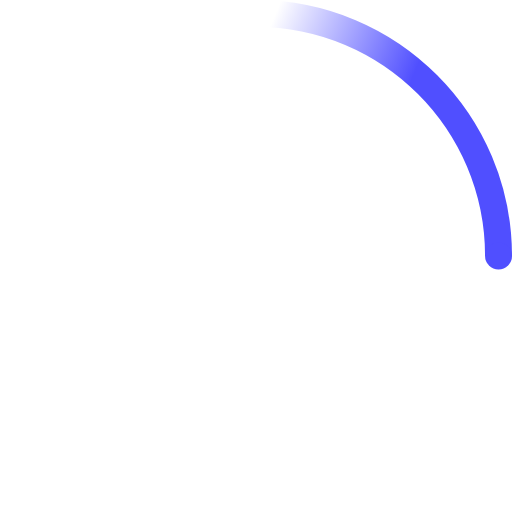
t = 0.00 s
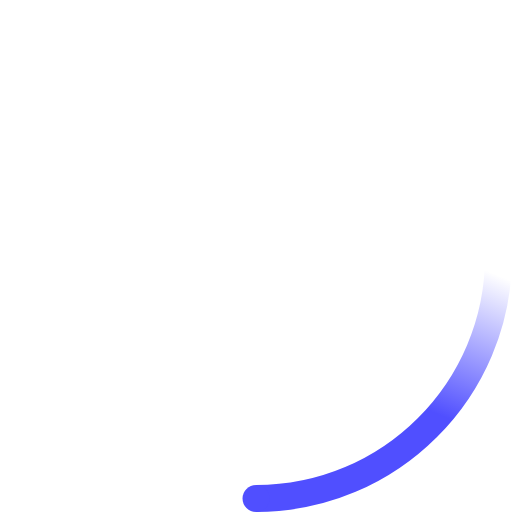
t = 0.23 s
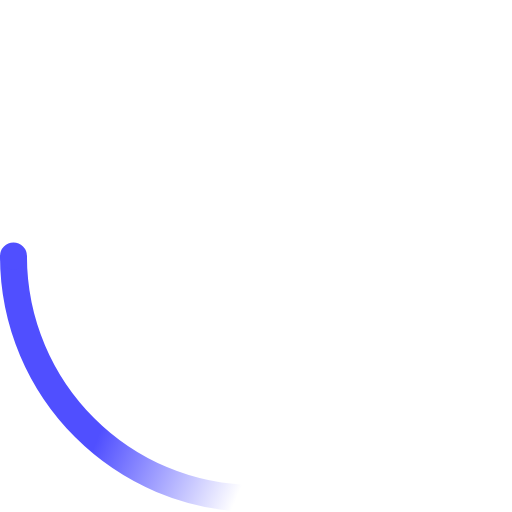
t = 0.45 s
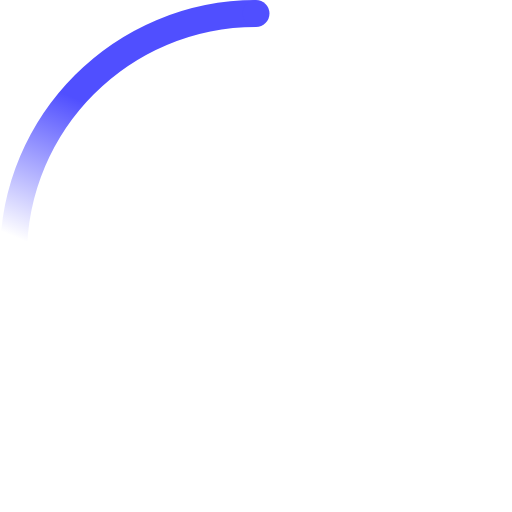
t = 0.68 s

The animated SVG that drew these frames (rendered in a browser with its animation timeline set to each time). Animation: 2 SMIL elements (animateTransform=2); one cycle of 0.90 s, repeats indefinitely.

<!-- By Sam Herbert (@sherb), for everyone. More @ http://goo.gl/7AJzbL -->
<svg width="38" height="38" viewBox="0 0 38 38" xmlns="http://www.w3.org/2000/svg">    
    <defs>
        <linearGradient x1="8.042%" y1="0%" x2="65.682%" y2="23.865%" id="a">
            <stop stop-color="#504fff" stop-opacity="0" offset="0%"/>
            <stop stop-color="#504fff" stop-opacity=".631" offset="63.146%"/>
            <stop stop-color="#504fff" offset="100%"/>
        </linearGradient>
    </defs>
    <g fill="none" fill-rule="evenodd">
        <g transform="translate(1 1)">
            <path d="M36 18c0-9.94-8.06-18-18-18" id="Oval-2" stroke="url(#a)" stroke-width="2">
                <animateTransform
                    attributeName="transform"
                    type="rotate"
                    from="0 18 18"
                    to="360 18 18"
                    dur="0.9s"
                    repeatCount="indefinite" />
            </path>
            <circle fill="#504fff" cx="36" cy="18" r="1">
                <animateTransform
                    attributeName="transform"
                    type="rotate"
                    from="0 18 18"
                    to="360 18 18"
                    dur="0.9s"
                    repeatCount="indefinite" />
            </circle>
        </g>
    </g>
</svg>
